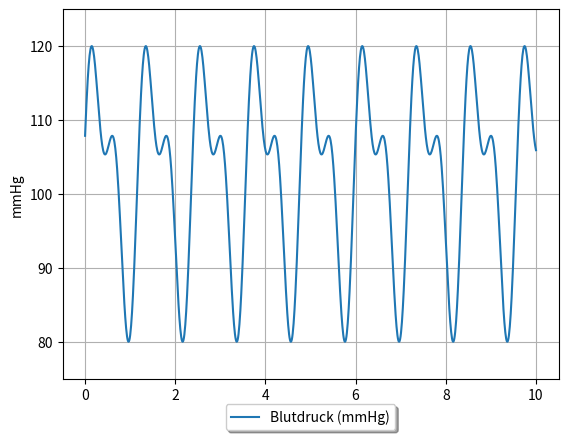

Source code (Python):

import numpy as np
import matplotlib.pyplot as plt

class BloodPressure():

    def __init__(self, duration=10, heart_rate=50, systolic=120, diastolic=80):
        self. duration = duration
        self.heart_rate = heart_rate
        self.systolic = systolic

    def simulate_blood_pressure(self, systolic_factor=1.2, diastolic_factor=0.8):
        """
        Simuliert den Blutdruck über eine bestimmte Dauer basierend auf der Herzfrequenz.
        
        Args:
            duration (float): Simulationsdauer in Sekunden.
            heart_rate (int): Herzschläge pro Minute (Beats Per Minute).
            systolic_factor (float): Faktor zur Skalierung des systolischen Drucks (Standard: 1.2).
            diastolic_factor (float): Faktor zur Skalierung des diastolischen Drucks (Standard: 0.8).
        
        Returns:
            Ein Array, um den mittleren Blutdruck zu simulieren.
        """
        duration = self.duration
        heart_rate = self.heart_rate
        systolic = self.systolic

        # Zeitachse
        t = np.linspace(0, duration, int(duration * 100))  # Abtastung mit 100 Hz

        # Simuliere Herzfrequenz mit summierter Sinusfunktion
        p1 = systolic * np.sin(2 * np.pi * (heart_rate/60) * t)
        p2 = 0.63 * systolic * np.sin(4 * np.pi * (heart_rate / 60) * t + (2 / np.pi))

        heart_rate_signal = systolic + diastolic + p1 + p2
        
        diastolic_pressure = diastolic_factor * heart_rate_signal
        systolic_pressure = systolic_factor * heart_rate_signal

        mean_blood_pressure = diastolic_pressure + (1/3) * (systolic_pressure - diastolic_pressure)

        # Normalisiere die Blutdruckwerte
        max_bp = np.max(mean_blood_pressure)
        min_bp = np.min(mean_blood_pressure)
		
        normalized_bp = (mean_blood_pressure - min_bp) / (max_bp - min_bp)  # Auf [0, 1] normalisieren
        normalized_bp = normalized_bp * (systolic - diastolic) + diastolic  # Skalieren auf [diastolic, systolic]
		
        return normalized_bp

# Simulation des Blutdruck
duration = 10       # Sekunden
heart_rate = 50     # Schläge pro Minute
systolic = 120
diastolic = 80   

bp_sim = BloodPressure(duration, heart_rate, systolic, diastolic)
bp = bp_sim.simulate_blood_pressure()
print(np.max(bp))
print(np.min(bp))

# Plot der simulierten Blutdruckwerte
plt.plot(np.linspace(0, duration, len(bp)), bp, label='Blutdruck (mmHg)')
plt.xlabel('Zeit (s)')
plt.ylabel('mmHg')
plt.grid(True)
plt.ylim(diastolic-5, systolic+5)
plt.legend(loc='upper center', bbox_to_anchor=(0.5, -0.05), fancybox=True, shadow=True, ncol=5)
plt.show()
